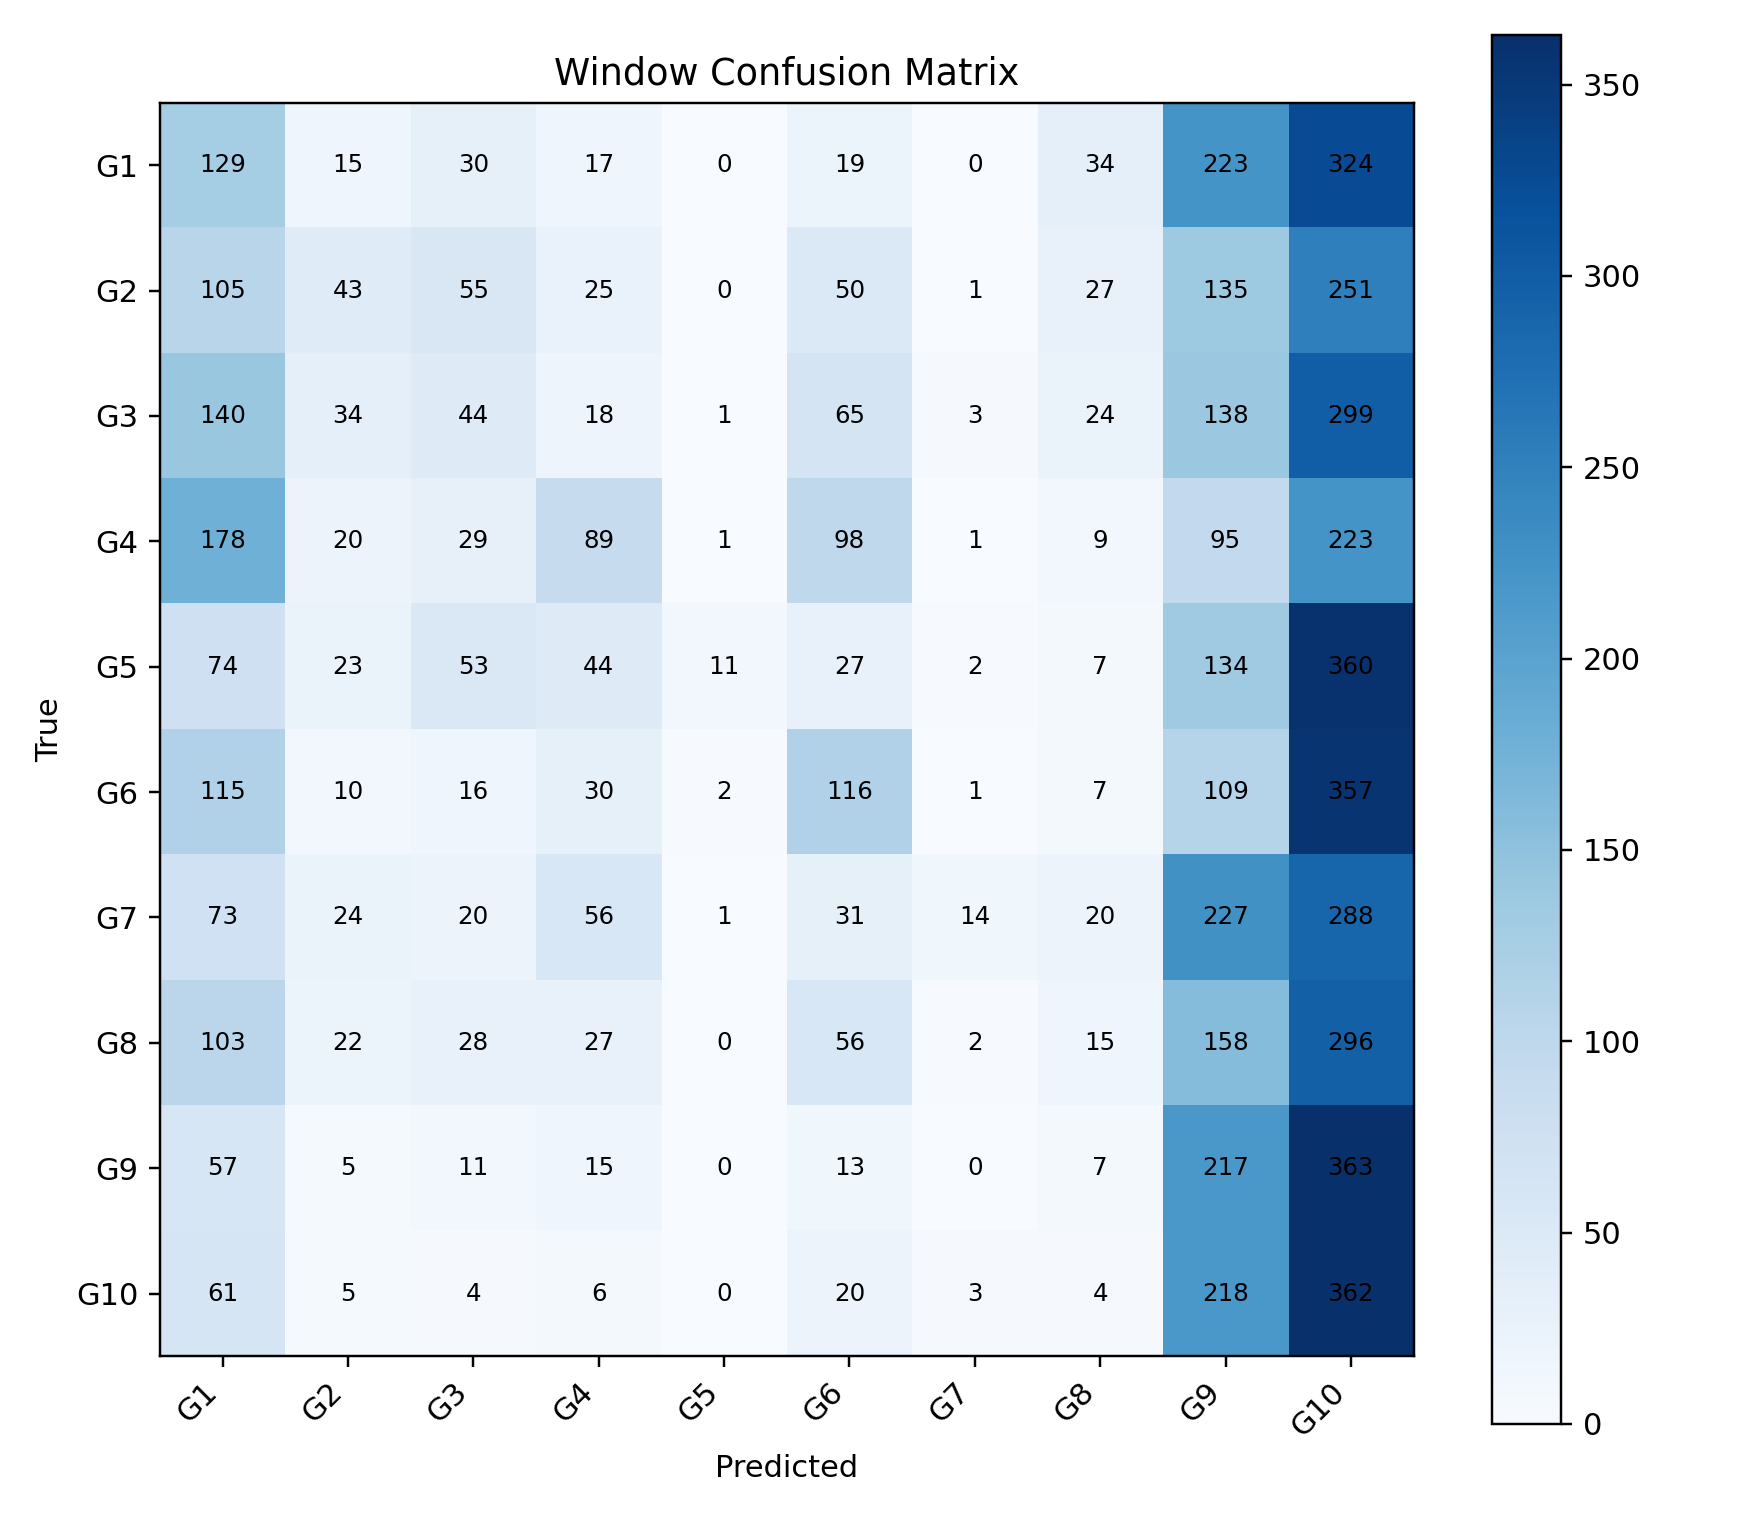

Values plotted in this chart, from the file beside it:
, G1, G2, G3, G4, G5, G6, G7, G8, G9, G10
G1, 129, 15, 30, 17, 0, 19, 0, 34, 223, 324
G2, 105, 43, 55, 25, 0, 50, 1, 27, 135, 251
G3, 140, 34, 44, 18, 1, 65, 3, 24, 138, 299
G4, 178, 20, 29, 89, 1, 98, 1, 9, 95, 223
G5, 74, 23, 53, 44, 11, 27, 2, 7, 134, 360
G6, 115, 10, 16, 30, 2, 116, 1, 7, 109, 357
G7, 73, 24, 20, 56, 1, 31, 14, 20, 227, 288
G8, 103, 22, 28, 27, 0, 56, 2, 15, 158, 296
G9, 57, 5, 11, 15, 0, 13, 0, 7, 217, 363
G10, 61, 5, 4, 6, 0, 20, 3, 4, 218, 362
